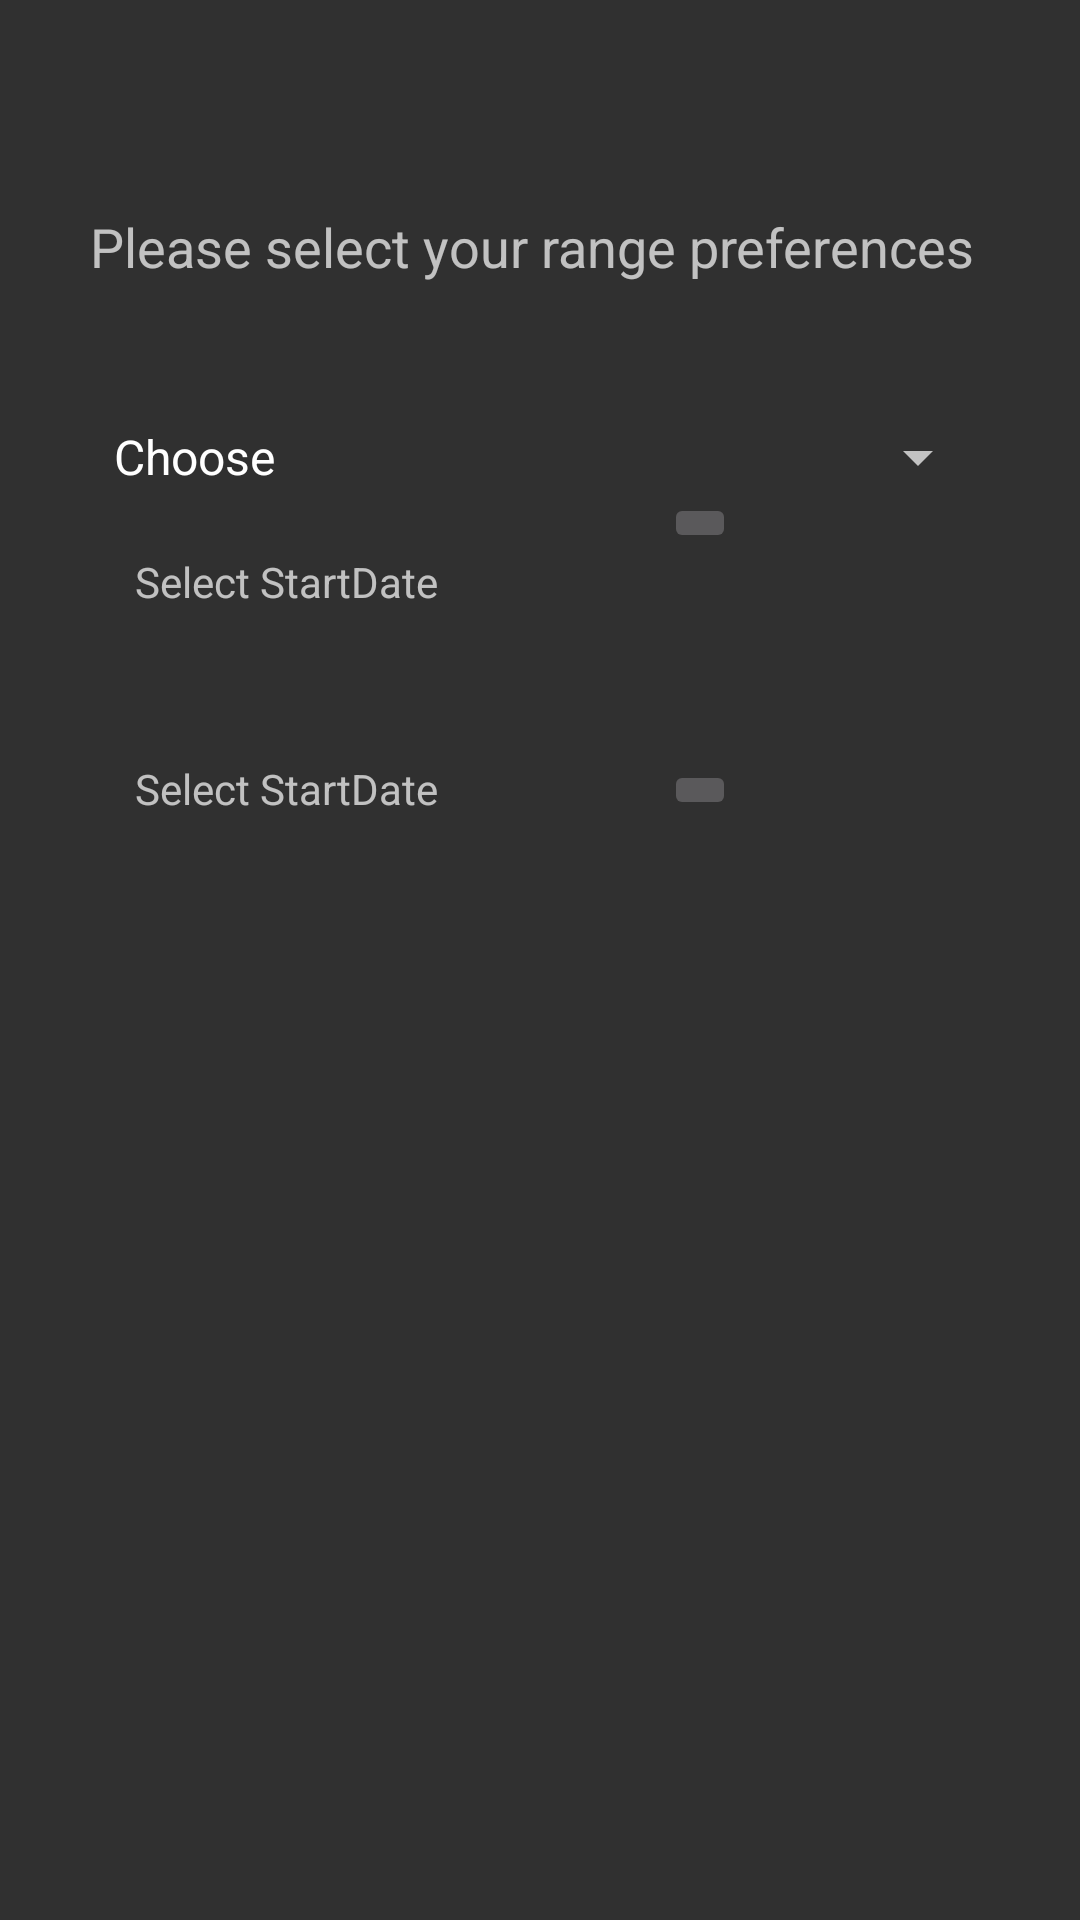

The Android layout XML behind this screen, and the referenced resources:
<!-- AndroidManifest.xml: application theme AppTheme -->
<!-- res/layout/dialog_date.xml -->
<?xml version="1.0" encoding="utf-8"?>
<RelativeLayout xmlns:android="http://schemas.android.com/apk/res/android"
    android:padding="12dp"
    android:orientation="vertical"
    android:layout_width="match_parent"
    android:layout_height="match_parent">


    <TextView
        android:layout_width="wrap_content"
        android:layout_height="wrap_content"
        android:textAppearance="?android:attr/textAppearanceMedium"
        android:text="Please select your range preferences"
        android:id="@+id/textView"
        android:layout_marginTop="58dp"
        android:layout_alignStart="@+id/spinner" />

    <Spinner
        android:layout_width="300dp"
        android:layout_height="wrap_content"
        android:id="@+id/spinner"
        android:entries="@array/items"
        android:prompt="@string/parameter_prompt"
        android:layout_marginTop="46dp"
        android:layout_below="@+id/textView"
        android:layout_centerHorizontal="true">
    </Spinner>

    <TextView
        android:layout_width="wrap_content"
        android:layout_height="wrap_content"
        android:textAppearance="?android:attr/textAppearanceSmall"
        android:text="Select StartDate"
        android:id="@+id/date_tv_start"
        android:layout_marginTop="20dp"
        android:layout_marginStart="15dp"
        android:layout_below="@+id/spinner"
        android:layout_alignStart="@+id/spinner" />

    <ImageButton
        android:id="@+id/date_btn_picker_start"
        android:src="@drawable/ic_date_range_black_24dp"
        android:layout_width="wrap_content"
        android:layout_height="wrap_content"
        android:layout_below="@+id/spinner"
        android:layout_alignStart="@+id/date_btn_picker_stop" />

    <TextView
        android:layout_width="wrap_content"
        android:layout_height="wrap_content"
        android:textAppearance="?android:attr/textAppearanceSmall"
        android:text="Select StartDate"
        android:id="@+id/date_tv_stop"
        android:layout_marginTop="50dp"
        android:layout_marginStart="15dp"
        android:layout_below="@+id/date_tv_start"
        android:layout_alignStart="@+id/spinner" />

    <ImageButton
        android:id="@+id/date_btn_picker_stop"
        android:src="@drawable/ic_date_range_black_24dp"
        android:layout_width="wrap_content"
        android:layout_height="wrap_content"
        android:layout_alignTop="@+id/date_tv_stop"
        android:layout_toEndOf="@+id/date_tv_stop"
        android:layout_marginStart="75dp" />

</RelativeLayout>
<!-- resources referenced by this layout -->
<resources>
  <string-array name="items">
          <item name="Choose">Choose</item>
          <item name="Hourly">Hourly</item>
          <item name="Daily">Daily</item>
          <item name="weekly">Weekly</item>
      </string-array>
  <string name="parameter_prompt">Choose a parameter</string>
  <style name="AppTheme" parent="Theme.AppCompat.NoActionBar">
          
          <item name="colorPrimary">@color/colorPrimary</item>
          <item name="colorPrimaryDark">@color/colorPrimaryDark</item>
          <item name="colorAccent">@color/dullRed</item>
      </style>
  <color name="colorPrimary">#37474F</color>
  <color name="colorPrimaryDark">#263238</color>
  <color name="dullRed">#FE6860</color>
</resources>
